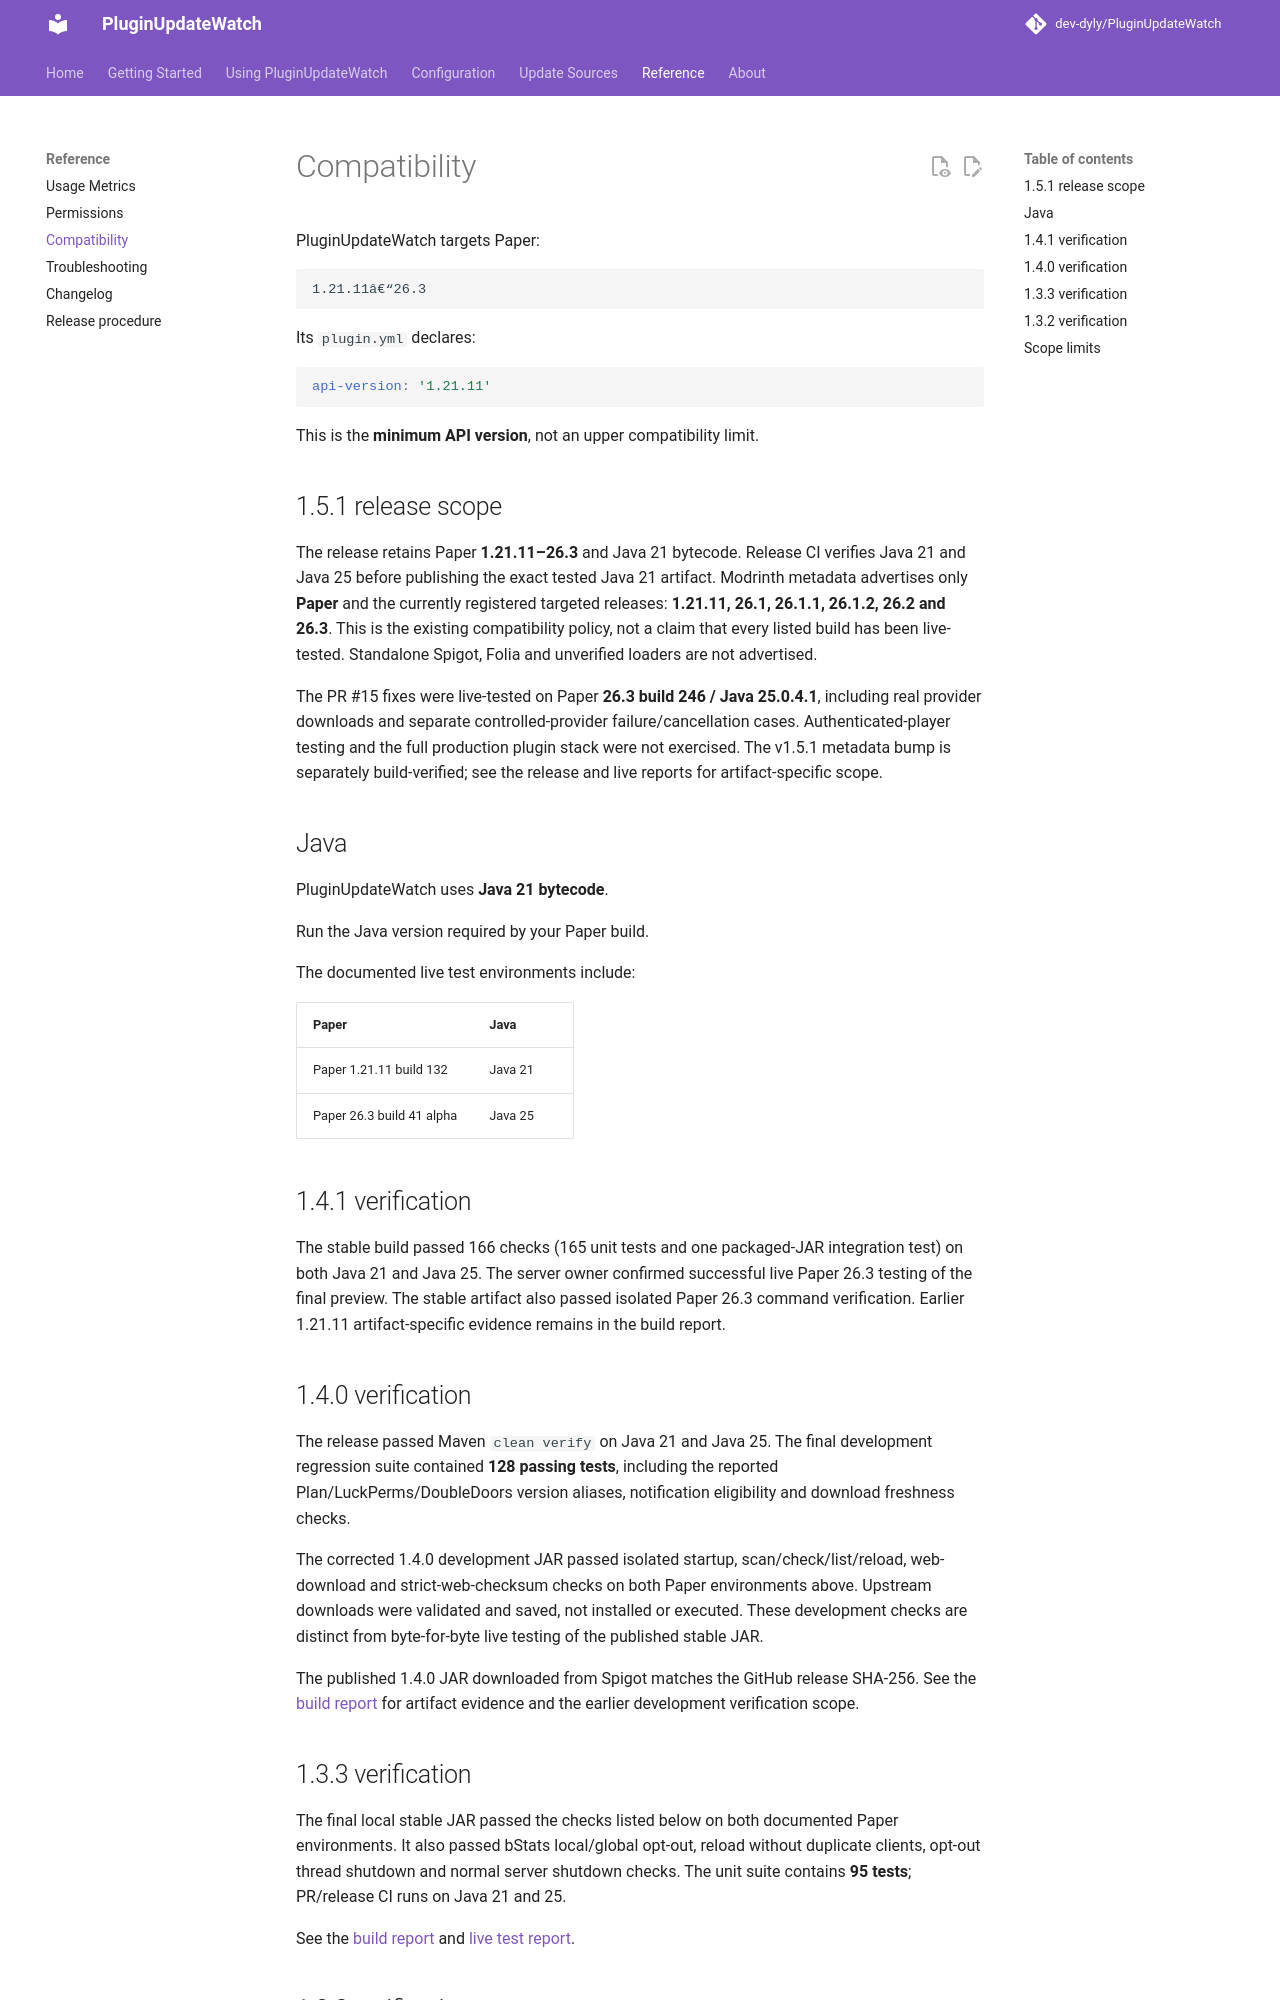

repository: dev-dyly/PluginUpdateWatch · page: compatibility/index.html · generator: mkdocs

# Compatibility

PluginUpdateWatch targets Paper:

```text
1.21.11â€“26.3
```

Its `plugin.yml` declares:

```yaml
api-version: '1.21.11'
```

This is the **minimum API version**, not an upper compatibility limit.

## 1.5.1 release scope

The release retains Paper **1.21.11–26.3** and Java 21 bytecode. Release CI verifies Java 21 and Java 25 before publishing the exact tested Java 21 artifact. Modrinth metadata advertises only **Paper** and the currently registered targeted releases: **1.21.11, 26.1, 26.1.1, 26.1.2, 26.2 and 26.3**. This is the existing compatibility policy, not a claim that every listed build has been live-tested. Standalone Spigot, Folia and unverified loaders are not advertised.

The PR #15 fixes were live-tested on Paper **26.3 build 246 / Java 25.0.4.1**, including real provider downloads and separate controlled-provider failure/cancellation cases. Authenticated-player testing and the full production plugin stack were not exercised. The v1.5.1 metadata bump is separately build-verified; see the release and live reports for artifact-specific scope.

## Java

PluginUpdateWatch uses **Java 21 bytecode**.

Run the Java version required by your Paper build.

The documented live test environments include:

| Paper | Java |
| --- | --- |
| Paper 1.21.11 build 132 | Java 21 |
| Paper 26.3 build 41 alpha | Java 25 |

## 1.4.1 verification

The stable build passed 166 checks (165 unit tests and one packaged-JAR integration test) on both Java 21 and Java 25. The server owner confirmed successful live Paper 26.3 testing of the final preview. The stable artifact also passed isolated Paper 26.3 command verification. Earlier 1.21.11 artifact-specific evidence remains in the build report.
